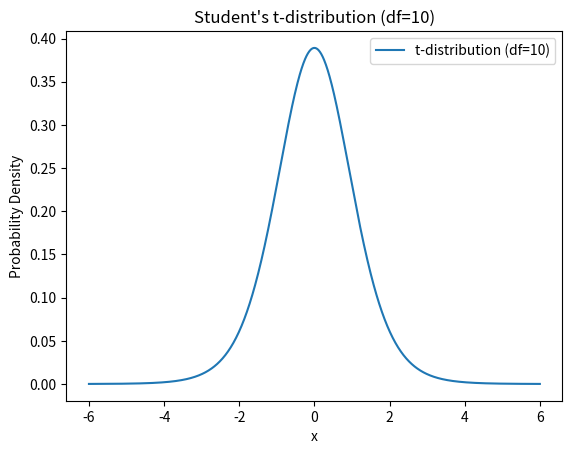

The script that saved this image:
#!/usr/bin/env python
# coding: utf-8

# # Assignment_10.03.2023(Advance Statistic-3)

# ## Q1. What is Estimation Statistics?Explain point estimate and interval estimate.
# 
# ## Ans:-
#         Estimation statistics is a branch of statistic that deals with estimate population parameters based on information
#         gathered from a sample. it is the first steps of infrential statistic. Estimation is specified observed numerical 
#         value use to estimate an unknown population parameter.
#                             There are two type of Estimation:
#                             1. Point Estimate
#                             2. Interval Estimate.
#                             
#         1. Point Estimate:- A point estimate is a single value that is used to estimate the value of a population parameter.
#                             For example, if we want to estimate the population mean, we might use the sample mean as the 
#                             point estimate. The sample mean is a point estimate of the population mean because it is a 
#                             single value that is used to estimate the population parameter.
#                             
#         2. Interval Estimate:- An interval estimate is a range of values that is used to estimate the value of a population
#                                parameter. For example, we might use a confidence interval to estimate the population mean.
#                                A confidence interval is an interval estimate that gives a range of values within which we 
#                                are confident that the true population parameter lies. The level of confidence is usually 
#                                expressed as a percentage, such as 95%. This means that if we were to take many samples and
#                                compute a confidence interval for each sample, approximately 95% of the intervals would 
#                                contain the true population parameter.
#         
#         Interval estimates are generally considered more informative than point estimates because they provide a range of
#         plausible values for the population parameter, rather than just a single point. However, interval estimates are 
#         also more complex to compute and interpret than point estimates.
#         

# ## Q2. Write a python function to estimate the population mean using a sample mean and standard deviation.
# 
# ## Ans:-

# In[1]:


def estimate_Population_mean(sample_mean,sample_std_dev,sample_size):
    import math 
    z_score = 1.96 # Assuming 95% confidence Interval 
    margin_of_error = z_score*(sample_std_dev/math.sqrt(sample_size))
    lower_bound = sample_mean-margin_of_error
    upper_bound = sample_mean+margin_of_error
    return(upper_bound,lower_bound)


# ## Q3. What is Hypothesis testing?why is it used? state the importance of hypothesis testing.
# 
# ## Ans:-
#         
#         Hypothesis testing is a statistical method used to determine if there is a significant difference between two groups
#         or if a certain assumption about a population is supported by the available data.It is used to determine if there is
#         sufficient evidence to support or reject a particular hypothesis or claim about a population parameter.
#         
#        In hypothesis testing, a researcher starts with a null hypothesis (H0) that states there is no significant difference
#        or relationship between the variables being studied. The researcher then collects data and uses statistical methods 
#        to determine if the null hypothesis should be rejected or not. If the results are statistically significant, the null
#        hypothesis is rejected in favor of an alternative hypothesis (H1) that states there is a significant difference or 
#        relationship between the variables being studied.
#         
#         Hypothesis testing is used in various fields, including science, engineering, business, and social sciences, to test
#         theories, evaluate experimental results, and make decisions based on data. It is an essential tool in scientific 
#         research and data analysis because it provides a systematic and objective way to determine if the observed data 
#         supports or contradicts a particular hypothesis or theory.
# 
#       The importance of hypothesis testing lies in its ability to provide a rigorous and objective framework for evaluating
#       the validity of scientific theories and experimental results. It allows researchers to determine whether the observed
#       results are due to chance or if they represent a genuine effect that can be generalized to the wider population. 
#       Hypothesis testing also helps to reduce the risk of making false conclusions based on incomplete or biased data, 
#       which is crucial in making informed decisions in various fields.
#         

# ## Q4. Create a hypothesis that states whether the average weight of meal college students is greater than the average weight of female college students.
# 
# ## Ans:-
# 
#      Null Hypothesis (H0): The average weight of male college students is equal to or less than the average weight of female
#                            college students.
# 
#     Alternative Hypothesis (H1): The average weight of male college students is greater than the average weight of female
#                                  college students.
#                                  
#           Assuming the parameter and calculate the math part latter.
#         
#           

# ## Q5. Write a python script to conduct a hypothesis test on the difference between two population means, given a sample from each population.
# 
# ## Ans:-

# In[2]:


import numpy as np
from scipy.stats import t

# Define the sample data for two populations
sample1 = [23, 27, 29, 25, 24, 28, 26, 30, 27, 26,18,17]
sample2 = [19, 21, 22, 20, 18, 24, 23, 20, 22, 21,16,10]

# Calculate sample statistics
mean1 = np.mean(sample1)
mean2 = np.mean(sample2)
std1 = np.std(sample1)
std2 = np.std(sample2)
n1 = len(sample1) 
n2 = len(sample2)

# Set the significance level (alpha)
alpha = 0.05

# Calculate the degrees of freedom
df = n1 + n2 - 2

# Calculate the pooled standard deviation
sp = np.sqrt(((n1 - 1) * std1 ** 2 + (n2 - 1) * std2 ** 2) / df)

# Calculate the t-statistic
t_stat = (mean1 - mean2) / (sp * np.sqrt(1 / n1 + 1 / n2))

# Calculate the critical t-value for a two-tailed test
critical_t = t.ppf(1 - alpha / 2, df)

# Compare the t-statistic with the critical t-value
if np.abs(t_stat) > critical_t:
    print("Reject the null hypothesis")
else:
    print("Fail to reject the null hypothesis")

# Print the t-statistic and the critical t-value
print("t-statistic: ", t_stat)
print("Critical t-value: ", critical_t)


# In[3]:


import numpy as np
import scipy.stats as stats

def conduct_hypothesis_test(alpha=0.05):
    # Generate random sample sizes for each population
    n1 = np.random.randint(10, 20)
    n2 = np.random.randint(10, 20)

    # Generate random samples from each population
    population1 = np.random.normal(0, 1, n1)
    population2 = np.random.normal(0.5, 1, n2)

    # Calculate sample means and variances
    sample1 = np.random.choice(population1, size=n1, replace=True)
    sample2 = np.random.choice(population2, size=n2, replace=True)
    mean1 = np.mean(sample1)
    mean2 = np.mean(sample2)
    var1 = np.var(sample1, ddof=1)
    var2 = np.var(sample2, ddof=1)

    # Calculate test statistic and p-value
    test_stat, p_value = stats.ttest_ind(sample1, sample2, equal_var=True)

    # Perform hypothesis test
    if p_value < alpha:
        conclusion = "reject the null hypothesis"
    else:
        conclusion = "fail to reject the null hypothesis"

    # Return results
    result = {
        "sample_size1": n1,
        "sample_size2": n2,
        "sample_mean1": mean1,
        "sample_mean2": mean2,
        "sample_variance1": var1,
        "sample_variance2": var2,
        "test_statistic": test_stat,
        "p_value": p_value,
        "alpha": alpha,
        "conclusion": conclusion
    }
    return result

# Example usage
result = conduct_hypothesis_test()
print(result)


# ## Q6. what is null and alternative hypothesis? Give some example.
# 
# ## Ans:-
#     The null hypothesis and alternative hypothesis are concepts used in statistical hypothesis testing to make inferences
#     about a population based on sample data.
#     
#     1.The null hypothesis (H0) states that there is no significant difference or relationship between variables.Researchers
#     typically aim to reject the null hypothesis in favor of the alternative hypothesis.
#     
#     2.The alternative hypothesis (Ha or H1) proposes a specific relationship, difference, or effect between variables.It is
#     the hypothesis that researchers hope to support if the data provide strong evidence against the null hypothesis. 
#     
#     Example 1:
#             Null hypothesis (H0): There is no significant difference in mean test scores between students who receive 
#             tutoring and those who do not.
#             Alternative hypothesis (Ha): Students who receive tutoring have significantly higher mean test scores compared
#             to those who do not.
# 
#     Example 2:
#            Null hypothesis (H0): The new drug has no effect on reducing blood pressure.
#  
#            Alternative hypothesis (Ha): The new drug significantly reduces blood pressure in patients compared to a placebo.
# 
#     In both examples, the null hypothesis assumes no effect or difference, while the alternative hypothesis suggests a 
#     specific effect or difference that the researcher wants to investigate or support with evidence from the data.
#     

# ## Q7. Write down the steps involve in hState your research question: Clearly define what you want to investigate and identify the variables involved.ypothesis testing.
# 
# ## Ans:-
# Formulate your hypotheses: Create the null hypothesis (H0), which suggests no effect or difference, and the alternative hypothesis (Ha or H1), which proposes a specific effect or difference.
#          The steps involved in Hypothesis Testing.
#          
#          1.State your research question: Clearly define what you want to investigate and identify the variables involved.
#          
#          2.Formulate your hypotheses: Create the null hypothesis (H0), which suggests no effect or difference, and the 
#                                       alternative hypothesis (Ha or H1), which proposes a specific effect or difference.
#                                                                   
#          3.Choose your significance level: Decide on the level of significance (alpha) that determines how strong the 
#                                            evidence needs to be to reject the null hypothesis. Common choices are 0.05 (5%)
#                                            or 0.01 (1%).
#                                            
#          4.Collect and analyze data: Gather a representative sample and analyze the data using appropriate statistical 
#                                      methods for your research question.
#                                      
#          5.Calculate the test statistic: Compute a test statistic that measures the difference between your observed data 
#                                          and what would be expected under the null hypothesis.
#                                          
#          6.Determine the critical region: Establish a critical reagion or rejection region based on your chosen significance
#                                           level. This region consists of extreme values that would lead to rejecting the 
#                                           null hypothesis.
#                                           
#          7.Compare the test statistic with the critical value: Compare your calculated test statistic with the critical 
#                                                                value(s) from a statistical distribution. If the test 
#                                                                statistic falls within the critical region, reject the null
#                                                                hypothesis. If it falls outside the critical region, do not
#                                                                reject the null hypothesis.
#                                                                
#          8.Draw conclusions: Based on the analysis, make a decision about the null hypothesis. If it's rejected, provide
#                              evidence supporting the alternative hypothesis. If it's not rejected, conclude that there is 
#                              insufficient evidence to support the alternative hypothesis.
#                              
#          9. Interpret the results: Explain the findings in the context of your research question. Discuss the implications 
#                                    of the results and any limitations or assumptions made during the analysis.
#                                    
#                                     Hypothesis testing is a systematic process, but the steps may vary depending on the
#            specific test used and the complexity of the research question.

# ## Q8. Define p-value and explain its significance in hypothesis testing.
# 
# ## Ans:-
#            The p-value is a statistical measure that quantifies the strength of evidence against the null hypothesis in
#            hypothesis testing. It represents the probability of observing a test statistic as extreme as, or more extreme
#            than, the one calculated from the data, assuming the null hypothesis is true.
#            
#            The significance of the p-value in hypothesis testing is as follows:
# 
#            1.Assessing evidence against the null hypothesis: A small p-value (typically less than the chosen significance 
#            level) suggests strong evidence against the null hypothesis. It indicates that the observed data are unlikely 
#            to occur if the null hypothesis is true. Conversely, a large p-value suggests weak evidence against the null
#            hypothesis, indicating that the observed data are reasonably likely to occur even if the null hypothesis is true.
#            
#            2.Decision-making: The p-value helps in making decisions about whether to reject or fail to reject the null 
#            hypothesis. If the p-value is smaller than the chosen significance level (e.g., 0.05), it provides evidence to 
#            reject the null hypothesis in favor of the alternative hypothesis. If the p-value is greater than or equal to the
#            significance level, there is insufficient evidence to reject the null hypothesis.
#            
#            3.Strength of evidence: The p-value provides a measure of the strength of evidence against the null hypothesis. 
#            A smaller p-value indicates stronger evidence against the null hypothesis, while a larger p-value suggests weaker 
#            evidence.
#            
#            4.Interpretation: The p-value should be interpreted in the context of the research question and the chosen 
#            significance level. It does not provide information about the effect size or the practical significance of the
#            results. A significant p-value does not necessarily mean a large or important effect, and a non-significant 
#            p-value does not necessarily imply the absence of an effect.
#            
#            

# ## Q9.Generate a student's t-distribution plot using python's Matplotlib library, with the degrees of freedom parameter set to 10.
# 
# ## Ans:-

# In[4]:


import numpy as np
import matplotlib.pyplot as plt
from scipy.stats import t

# Set degree of freedom df.
df = 10

# Generate x-value for the plot
x = np.linspace(-6,6,1000) ##Generates an arry of 100 equally spread value ranging from -5 to 5.
                             ## The value will be used as x-coordinates for the plot.
# compute the cooresponing y-value from the t-distribution
y = t.pdf(x,df)

plt.plot(x,y,label='t-distribution (df=10)')

# set the lable and tritle
plt.xlabel('x')
plt.ylabel('Probability Density')
plt.title('Student\'s t-distribution (df=10)')
#show legend and display the plot
plt.legend()
plt.plot()


# ## Q10. Write a python program to calculate the two -sample t-test for independent samples, give two random samples of equal size  and null hypothesis that a population means are equal.
# 
# ## Ans:-

# In[5]:


import scipy.stats as stats

# Random sample data for two groups
group1 = [2, 3, 4, 5, 6,7,8,9]
group2 = [1, 2, 3, 4, 5,6,7,8]

# Perform two-sample t-test
t_statistic, p_value = stats.ttest_ind(group1, group2)

# Print the results
print("Two-sample t-test results:")
print("t-statistic:", t_statistic)
print("p-value:", p_value)


# ## Q11. What is student's distribution ? when to use the t-distribution?
# 
# ## Ans:-
#            The Student's distribution, also known as the t-distribution, is a probability distribution that is used in
#            statistical inference when the sample size is small and the population standard deviation is unknown. It is 
#            similar to the standard normal distribution but has thicker tails, which accounts for the increased uncertainty 
#            that arises from working with smaller samples.
#            
#  ## The t-distribution is used in the following scenarios:
# 
#             1.When the population standard deviation is unknown: When the population standard deviation is unknown, the
#             t-distribution is used to estimate the population mean based on a sample mean. It provides a more accurate
#             estimation when working with small sample sizes.
# 
#             2.Small sample sizes: The t-distribution is particularly useful when working with small sample sizes 
#             (typically less than 30) where the sample size is not large enough to rely on the assumptions of the normal 
#             distribution.
# 
#             3.When performing hypothesis testing: In hypothesis testing, if the sample size is small and the population
#             standard deviation is unknown, the t-distribution is used to determine critical values and calculate p-values.
# 
#             4.Confidence intervals: The t-distribution is used to construct confidence intervals for the population mean 
#             when the sample size is small and the population standard deviation is unknown.
# 
#                         It's worth noting that as the sample size increases, the t-distribution approaches the standard 
#             normal distribution. Therefore, for larger sample sizes (typically above 30) or when the population standard
#             deviation is known, the standard normal distribution can be used instead of the t-distribution.
# 

# ## Q12. What is t-statistic ? State the formula for t-statistic.
# 
# ## Ans:-
#         The t-statistic is a measure used in hypothesis testing to determine the significance of the difference between 
#         sample means or regression coefficients. It indicates how many standard deviations the sample mean or coefficient
#         is away from the null hypothesis.
#         
#         The Formula of t- Satistic is in given below
#         
#          t = x̅ - µ /(s/√n)
#          
#                 where :  
#                     x̅ = Sample mean
#                     µ = Population Mean
#                     s = sample standard deviation
#                     n = Sample size.
#                     
#                     Note that this formula assumes that the samples are independent and come from populations that follow
#                     a normal distribution.
#                     
# 

# ## Q13. A coffee shop owner want to estimate the average daily revenue for their shop. They take a random sample of 50 days and find the sample mean revenue to be 500 with a standard deviation of 50. Estimate the population mean revenue with a 95% confidence interval.
# 
# ## Ans:-
#             To estimate the population mean revenue with 95% confidence interval, we can use the formula for confidence 
#             interval :-
#              
#              confidance Interval = Sample mean ± (Critical value) * (Sample Standard deviation/sqrt(Sample size))
#              
#              In this poblem statement :-
#                                 Sample mean (x̅)        = 500
#                                 Sample Std Deviation(s) =  50
#                                 Sample size (n)         =  50
#                                 Confidance interval (CI)=  95%
#              first find  the critical value for a 95% of CI. Since the sanple size large (n=50), then we can use the Z-table
#              for Normal Distribution.
#              For a 95% confidence Interval,the critical value (Z) is approximately 1.96.
#               
#               Now we can calculate the CI:
#               
#               CI = 500 ± (1.96)*(50/Sqrt(50))
#                    500 ± 1.96* (50/7.071) [Squreroot of 50, which is 7.071]
#                    500 ± 1.96*7.071
#                    500 ± 13.85916
#              Then the CI of NormalDistribution
#                    Lower bound = 500-13.85916 = 486.14
#                    Upper bound = 500+13.85916 = 513.86
#                    
#                    Therefore the estimate the population mean revenue with a 95% CI is between 486.14 and 513.86 rupees.
#   
#         

# ## Q14. A researcher hypothesizes that a new drug will decrease blood pressure by 10 mmHg. They conduct a clinical trial with 100 patients and find that the sample mean decrease in blood pressure is 8 mmHg with a standard deviation of 3 mmHg.Test the hypothesis with a significance level of 0.05.
# 
# ## Ans:-
#     Here are the perform the hypothesis tetin is given as 0.05
#     
#     1. H0 = The mean decrease in blood pressure not eqal to 10 mmHg. (i.e mmHg = millimeter of mercury, measure pressure)
#        H1 = The mean decrease in blood pressure eqal to 10 mmHg.
# 
#     2. The significance level(α) is given as 0.05
#     3. we don't Know the population std deviation (sigma) value then 
#        then the test statistic for one sample t-test.
#        Calculated using in below formula
#                 t = (Sample mean - hypothesized mean)/(sample std Deviation/sqrt(sample size))
#                 
#                 t = x̅ - µ /(s/√n)
#                             In this case:
#                             sample mean (x̅) = 8 mmHg
#                             Hypothesized mean(µ) = 10 mmHg
#                             Sample Standard deviation (s) = 3mmHg
#                             Sample Size(n) = 100
#                    
#                    so, t = (8-10)/(3/Sqrt(100))
#                             -2/(3/10)
#                             -20/3
#                             -6.67
#                             
#        4.Since the alternative hypothesis is two-tailed test, we need to find the critical t-value at the significance
#          level of 0.05/2=0.025.
#          with the sample size of 100, the degree of freedom (df) are (n-1) ~ 100-1=99.
#          The critical t-value in a t -distribution table or using a satistical calculator 
#          we find the approximately ±1.984.
#          
#        5. t-value ( in calculation) > t-critical value( calculated through the t- distribution table)
#           -6.67 > ±1.984
#            so, we reject the null hypothesis(H0).
#            
#        6. Conclusion - Base on data, at a significance level of 0.05,there is sufficient evidence to suggest that
#                        the new drug decreases blood pressure by 10 mmHg.
#          
#          

# ## Q15. An electronics company produces a certain type of product with a mean weight of 5 pounds and a standard deviation  of 0.5 pounds. A random sample of 25 products is taken and the sample mean wieght is found to be 4.8 pounds. Test the hypotesis that the true mean weight of the products is less than 5 pounds with a significance level of 0.01.
# 
# ## Ans:-
# 
#         The hypothesis that the true mean weight of the products is less than 5 pounds, we can use a one-sample t-test.
#         due to population sample size n<30.
#         
#            Null Hypothesis (H0) is μ=5 pound
#            Alternet Hypothesis (H1) is μ≠5 pound
#            
#            significance level (α) is given proble statement is 0.01.
#         
#            The popiulation sample size is less than equal to 30 so that we can proform t-statistic for calulation.
#            so that giveh
#             
#              Sample mean(x̄) = 4.8 pounds
#              Population mean (μ) = 5 pounds
#              Population standard deviation (σ) = 0.5 pounds
#              Sample size (n) = 25
#              
#              We can calculate the test statistic using the formula:
#             t = (Sample mean - Population mean)/(population std Deviation/sqrt(sample size))
#             t = (x̄ - μ) / (σ / √n)
#             
#             t= (4.8-5.0)/(0.5/sqrt(25))
#             t= -0.2/(0.5/5) i.e sqrt(25) = 5
#             t = -0.2/0.1
#             t= -2
#             
#             The tested Statistic is -2.
#             
#             To test the hypothesis, we compare the test statistic with the critical value from the t- distrubution 
#             at a significance level of 0.01 and the degree of freedom (n-1) = 25-1=24.
#             
#             Since as per problem statement test the hypotesis that the true mean weight of the products is less than
#             5 pounds, we are conducting a one-tail test,so we need to find the critical value for the lower tail.
#             
#             Using a t-distribution table, the critical value for a one- tail test with a significance level of 0.01 and 24
#             degree of freedom is approxmately -2.492.
#             
#             After calculation we find that the test statistic (-2) is garter than the critical value (-2.492),we fail to
#             reject the null hypothesis.
#             
#             

# ## Q16. Two group of students are given different study materials to prepare for a test. The first group (n1=30) has a mean score of 80 with standard deviation of 10, and the second group (n2=40) has a mean score of 75 with standard deviation of 8. Test the hypothesis that the population means for the two groups are equal with significance level of 0.01.
# 
# ## Ans:-
# 
#     Let's define our hypotheses:
# 
#     Null Hypothesis (H0): The population means for the two groups are equal.
#     Alternative Hypothesis (H1): The population means for the two groups are not equal.
#     We can use the following formula to calculate the test statistic for a two-sample t-test:
# 
#     t = (mean1 - mean2) / sqrt((s1^2 / n1) + (s2^2 / n2))
# 
#     where:
# 
#         mean1 and mean2 are the sample means of the two groups.
#         s1 and s2 are the sample standard deviations of the two groups.
#         n1 and n2 are the sample sizes of the two groups.
#     Given:
#         Group 1:
# 
#         Sample size (n1) = 30
#         Sample mean (x̄1) = 80
#         Sample standard deviation (s1) = 10
#     Group 2:
# 
#         Sample size (n2) = 40
#         Sample mean (x̄2) = 75
#         Sample standard deviation (s2) = 8
#         
#         Let's calculate the test statistic using these values:
# 
#         t = (80 - 75) / sqrt((10^2 / 30) + (8^2 / 40))
# 
#                 Now, we can compare the calculated test statistic to the critical value from the t-distribution table with 
#                 (n1 + n2 - 2) degrees of freedom and a significance level of 0.01 to determine whether to reject or fail to
#                 reject the null hypothesis.
# 
#     The critical value is found using a t-distribution table or statistical software. For a significance level of 0.01 and 
#     degrees of freedom (df) = (n1 + n2 - 2) = (30 + 40 - 2) = 68, the critical value is approximately ±2.627.
# 
#     If the calculated test statistic is greater than the critical value or less than its negative, we reject the null 
#     hypothesis; otherwise, we fail to reject the null hypothesis.
# 
#     Now, let's calculate the test statistic and compare it to the critical value:
# 
#         t = (80 - 75) / sqrt((10^2 / 30) + (8^2 / 40))
#         t = 5 / sqrt((100/30) + (64/40))
#         t = 5 / sqrt(3.333 + 1.6)
#           ≈ 5 / sqrt(4.933)
#           ≈ 5 / 2.22
#           ≈ 2.25
# 
#         Since the calculated test statistic (2.25) is less than the critical value (±2.627), we fail to reject the null 
#         hypothesis.
# 
#         Therefore, based on the given data and a significance level of 0.01, there is not enough evidence to conclude that
#         the population means for the two groups are different.
# 

# ## Q17. A marketing company wants to estimate the average number of  ads watched by viewers during a TV program. They take a random samples of 50 viewers and find the sample mean is 4 with a standard deviation of 1.5. Estimate the population mean with a 99% confidance interval.
# 
# 
# ## Ans:-
#         To estimate the population mean with a 99% confidence interval, we can use the formula 
#         confidance interval = sample mean ± (Critical Value * Standard Error)
#         in the proble statement :
#             1.Sample mean :- The mean of the sample given as 4.
#             2.Critical value :- The value obtained from the t-distribution table.
#             3.Standard Error :- The standard deviation of the sample divided by the Square root of the sample size
#             
#             Given value in proble statement
#               sample mean (x̄)          = 4
#               Sample Std Deviation (s) = 1.5
#               Sample size (n)          = 50
#               Confidance interval      = 99%(which corresponds to significance level of 0.01)
#               
#               Now first calculte the critical value for a 99% confidance level with (n-1)degree of freedom.
#               in this case, the degree of freedom would be :-
#               
#               df= (n-1)= 50-1 = 49
#               
#               Using t-distribution table, the critical value of two tailed test with a significance level of 0.01and
#               degree of freedom (df)equal to 49 is approximately 2.6842.
#               
#               Then we can calculated the standard error:
#               
#               Standard Error = Sample std deviation/sqrt(Sample size)
#                              = 1.5/sqrt(50)
#                              = 1.5/7.071
#                              = 0.212
#               Now calculate the confidance interval
#               
#               confidance interval = sample mean ± (Critical Value * Standard Error)
#                             CI = 4±(2.6842*0.212 )
#                             CI = 4±0.568
#                             then lower point = 4-0.568 = 3.423
#                                  Upper point = 4+0.568 = 4.568
#                      so that, The CI is approximately (3.423,4.568)
#                      
#             Therefore, with 99% confidence, we can estimate that the population mean number of ads watched by viewers
#             during a TV program falls between 3.432 and 4.568.
#               
